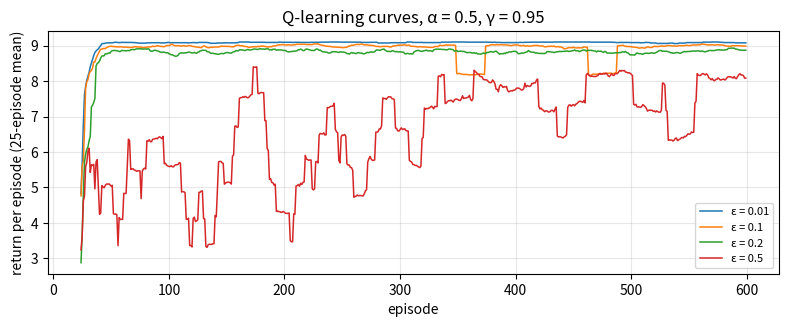

This chart was generated by the following Python code: (Note: this script raises an exception after producing the figure.)
# %% [markdown]
# # Experiment 5: Reinforcement learning (tabular Q-learning)
#
# A 5 x 7 grid world with walls, a goal (+10), a pit (-10) and a step cost of -0.1.

# %%
import json
import numpy as np
import matplotlib.pyplot as plt

plt.rcParams.update({'figure.dpi': 110, 'savefig.dpi': 150, 'font.size': 10})

H, W = 5, 7
WALLS = {(1, 2), (2, 2), (3, 2), (1, 4), (2, 4)}
GOAL, PIT, START = (0, W - 1), (2, W - 1), (H - 1, 0)
A = [(-1, 0), (1, 0), (0, -1), (0, 1)]            # up, down, left, right
ARROW = ['↑', '↓', '←', '→']
R_GOAL, R_PIT, R_STEP = 10.0, -10.0, -0.1
ALPHA, GAMMA, EPISODES, CAP, SEED = 0.5, 0.95, 600, 120, 0

def step(s, a, step_cost=R_STEP):
    r, c = s; dr, dc = A[a]; nr, nc = r + dr, c + dc
    if not (0 <= nr < H and 0 <= nc < W) or (nr, nc) in WALLS:
        nr, nc = r, c                             # bumping a wall wastes the step
    ns = (nr, nc)
    if ns == GOAL: return ns, R_GOAL, True
    if ns == PIT:  return ns, R_PIT, True
    return ns, step_cost, False

# %%
def train(eps, episodes=EPISODES, alpha=ALPHA, gamma=GAMMA, seed=SEED, step_cost=R_STEP):
    rng = np.random.default_rng(seed)
    Q = np.zeros((H, W, 4))
    curve = []
    for _ in range(episodes):
        s, total = START, 0.0
        for _ in range(CAP):
            if rng.random() < eps:
                a = int(rng.integers(4))                    # explore
            else:
                a = int(np.argmax(Q[s[0], s[1]]))           # exploit
            ns, r, done = step(s, a, step_cost)
            total += r
            target = r + gamma * np.max(Q[ns[0], ns[1]]) * (not done)   # no future at a terminal
            Q[s[0], s[1], a] += alpha * (target - Q[s[0], s[1], a])
            s = ns
            if done:
                break
        curve.append(total)
    return Q, np.array(curve)

def smooth(v, k=25):
    return np.convolve(v, np.ones(k) / k, mode='valid')

# %% [markdown]
# ## Exploration rate

# %%
EPS = [0.01, 0.10, 0.20, 0.50]
rows, curves, Qs = [], {}, {}
for eps in EPS:
    Q, curve = train(eps)
    Qs[eps], curves[eps] = Q, curve
    seeds = [train(eps, seed=s)[1][-100:].mean() for s in range(5)]
    first = int(np.argmax(curve > 0))          # first episode that reached the goal with positive return
    rows.append(dict(eps=eps, mean_last100=float(curve[-100:].mean()),
                     seeds_mean=float(np.mean(seeds)), seeds_sd=float(np.std(seeds)),
                     first_positive_episode=first))
    print(f'eps = {eps:.2f}: mean return last 100 = {curve[-100:].mean():.2f} '
          f'(5 seeds: {np.mean(seeds):.2f} ± {np.std(seeds):.2f}); first positive episode {first}')

fig, ax = plt.subplots(figsize=(8, 3.4))
for eps in EPS:
    ax.plot(np.arange(24, EPISODES), smooth(curves[eps]), lw=1.1, label=f'ε = {eps}')
ax.set_xlabel('episode'); ax.set_ylabel('return per episode (25-episode mean)')
ax.set_title('Q-learning curves, α = 0.5, γ = 0.95'); ax.grid(alpha=0.3); ax.legend(fontsize=8)
fig.tight_layout(); fig.savefig('figs/fig5_1_learning_curves.png')

# %% [markdown]
# ## The greedy policy, and whether it is optimal
# Value iteration on the known model gives the optimal values; the greedy policy is
# optimal if following it from the start earns the optimal return.

# %%
def value_iteration(gamma=GAMMA, tol=1e-10):
    V = np.zeros((H, W))
    while True:
        Vn = V.copy()
        for r in range(H):
            for c in range(W):
                if (r, c) in WALLS or (r, c) in (GOAL, PIT):
                    continue
                vals = []
                for a in range(4):
                    ns, rew, done = step((r, c), a)
                    vals.append(rew + gamma * V[ns] * (not done))
                Vn[r, c] = max(vals)
        if np.max(np.abs(Vn - V)) < tol:
            return Vn
        V = Vn

def rollout(policy):
    s, total, path = START, 0.0, [START]
    for _ in range(CAP):
        s, r, done = step(s, int(policy[s]))
        total += r; path.append(s)
        if done:
            break
    return total, path

V = value_iteration()
opt_policy = np.zeros((H, W), dtype=int)
for r in range(H):
    for c in range(W):
        opt_policy[r, c] = int(np.argmax([rew + GAMMA * V[ns] * (not d)
                                          for ns, rew, d in (step((r, c), a) for a in range(4))]))
opt_return, opt_path = rollout(opt_policy)
print(f'optimal return from start = {opt_return:.2f} in {len(opt_path)-1} steps')

policy_check = {}
for eps in EPS:
    pol = np.argmax(Qs[eps], axis=2)
    ret, path = rollout(pol)
    policy_check[eps] = dict(return_=ret, steps=len(path) - 1, optimal=bool(abs(ret - opt_return) < 1e-9))
    print(f'eps = {eps:.2f}: greedy policy return {ret:.2f} in {len(path)-1} steps, optimal = {policy_check[eps]["optimal"]}')

# %%
pol = np.argmax(Qs[0.20], axis=2)
_, path = rollout(pol)
grid_txt = []
fig, ax = plt.subplots(figsize=(6.2, 4.6))
for r in range(H):
    line = []
    for c in range(W):
        if (r, c) in WALLS:
            color, txt = '0.55', '■'
        elif (r, c) == GOAL:
            color, txt = '#b7e4b0', '+10'
        elif (r, c) == PIT:
            color, txt = '#f2a7a7', '−10'
        else:
            color, txt = ('#fff6c9' if (r, c) in path else 'white'), ARROW[pol[r, c]]
        ax.add_patch(plt.Rectangle((c, r), 1, 1, facecolor=color, edgecolor='k', lw=0.6))
        ax.text(c + 0.5, r + 0.5, txt, ha='center', va='center', fontsize=15 if len(txt) == 1 else 11)
        line.append({'■': '#', '+10': 'G', '−10': 'P'}.get(txt, txt))
    grid_txt.append(' '.join(line))
ax.add_patch(plt.Rectangle((START[1] + 0.08, START[0] + 0.08), 0.84, 0.84, fill=False, lw=2, ec='tab:blue'))
ax.set_xlim(0, W); ax.set_ylim(H, 0); ax.set_aspect('equal')
ax.set_xticks(np.arange(W) + 0.5); ax.set_xticklabels(range(W))
ax.set_yticks(np.arange(H) + 0.5); ax.set_yticklabels(range(H))
ax.set_xlabel('column (cell)'); ax.set_ylabel('row (cell)')
ax.set_title('Greedy policy after training, ε = 0.20 (shaded: route from start)', fontsize=9)
fig.tight_layout(); fig.savefig('figs/fig5_2_policy.png')
print('\n'.join(grid_txt))

# %% [markdown]
# ## Without the step cost (viva question 4)

# %%
Qn, curve_n = train(0.20, step_cost=0.0)
ret_n, path_n = rollout(np.argmax(Qn, axis=2))
print(f'step cost 0: greedy route length {len(path_n)-1} steps, return {ret_n:.2f}')

# %%
with open('obs.json', 'w') as fh:
    json.dump(dict(grid=[H, W], walls=sorted(WALLS), goal=GOAL, pit=PIT, start=START,
                   rewards=[R_GOAL, R_STEP, R_PIT], alpha=ALPHA, gamma=GAMMA, episodes=EPISODES,
                   cap=CAP, seed=SEED, rows=rows, opt_return=opt_return, opt_steps=len(opt_path) - 1,
                   policy_check={str(k): v for k, v in policy_check.items()}, policy_grid=grid_txt,
                   no_step_cost=dict(steps=len(path_n) - 1, ret=ret_n)), fh, indent=1)
